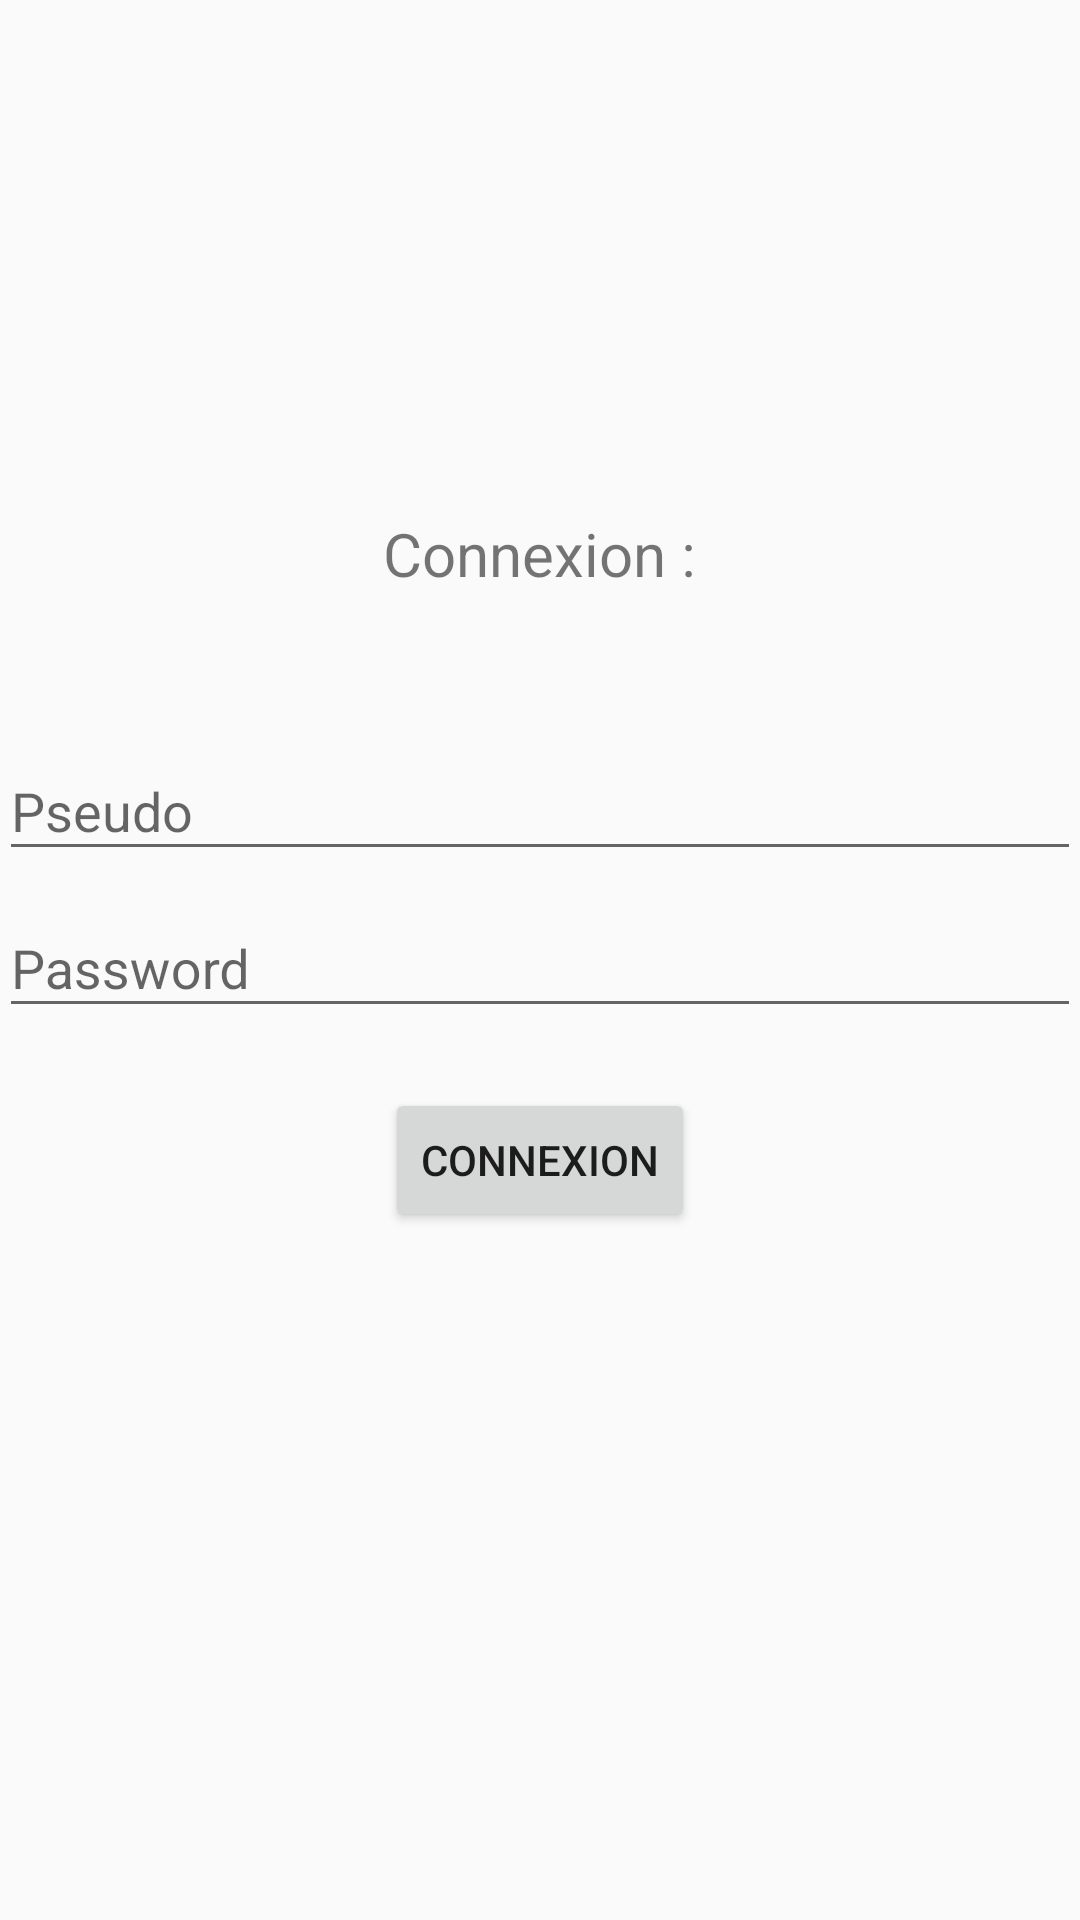

Here is an Android app screen rendered from its layout file. Give the layout XML and the strings, colors and styles it references.
<!-- AndroidManifest.xml: application theme AppTheme -->
<!-- res/layout/main.xml -->
<?xml version="1.0" encoding="utf-8"?>
<LinearLayout xmlns:android="http://schemas.android.com/apk/res/android"
    xmlns:tools="http://schemas.android.com/tools"
    android:layout_width="match_parent"
    android:layout_height="match_parent"
    android:orientation="vertical"
    android:gravity="center_vertical"
    android:paddingBottom="@dimen/activity_vertical_margin"
    android:paddingLeft="@dimen/activity_horizontal_margin"
    android:paddingRight="@dimen/activity_horizontal_margin"
    android:paddingTop="@dimen/activity_vertical_margin"
    tools:context=".MainActivity">


    <TextView
        android:text="@string/connexion_title"
        android:textSize="20sp"
        android:layout_marginBottom="40dp"
        android:layout_width="wrap_content"
        android:layout_gravity="center_horizontal"
        android:layout_height="wrap_content" />

    <android.support.design.widget.TextInputLayout
        android:id="@id/til_pseudo"
        android:layout_width="fill_parent"
        android:layout_height="wrap_content">

        <EditText
            android:id="@+id/et_pseudo"
            android:inputType="text"
            android:singleLine="true"
            android:imeOptions="actionNext"
            android:layout_width="fill_parent"
            android:layout_height="wrap_content"
            android:hint="@string/pseudo" />

    </android.support.design.widget.TextInputLayout>

    <android.support.design.widget.TextInputLayout
        android:id="@id/til_password"
        android:layout_width="fill_parent"
        android:layout_height="wrap_content">

        <EditText
            android:id="@+id/et_password"
            android:inputType="textPassword"
            android:layout_width="fill_parent"
            android:singleLine="true"
            android:imeOptions="actionDone"
            android:layout_height="wrap_content"
            android:hint="@string/password" />

    </android.support.design.widget.TextInputLayout>


    <Button
        android:id="@+id/btn_send"
        android:layout_marginTop="20dp"
        android:layout_gravity="center_horizontal"
        android:text="@string/connexion"
        android:layout_width="wrap_content"
        android:layout_height="wrap_content" />
    <ProgressBar
        android:id="@+id/pb_loader"
        android:layout_gravity="center_horizontal"
        android:layout_marginTop="10dp"
        android:visibility="invisible"
        android:layout_width="wrap_content"
        android:layout_height="wrap_content" />


</LinearLayout>
<!-- resources referenced by this layout -->
<resources>
  <string name="connexion">Connexion</string>
  <string name="connexion_title">Connexion :</string>
  <string name="password">Password</string>
  <string name="pseudo">Pseudo</string>
  <style name="AppTheme" parent="Theme.AppCompat.Light.NoActionBar">
          
          <item name="colorPrimary">#0F056B</item>
          <item name="colorPrimaryDark">#1e1e1e</item>
          <item name="colorAccent">#BB0B0B</item>
      </style>
</resources>
